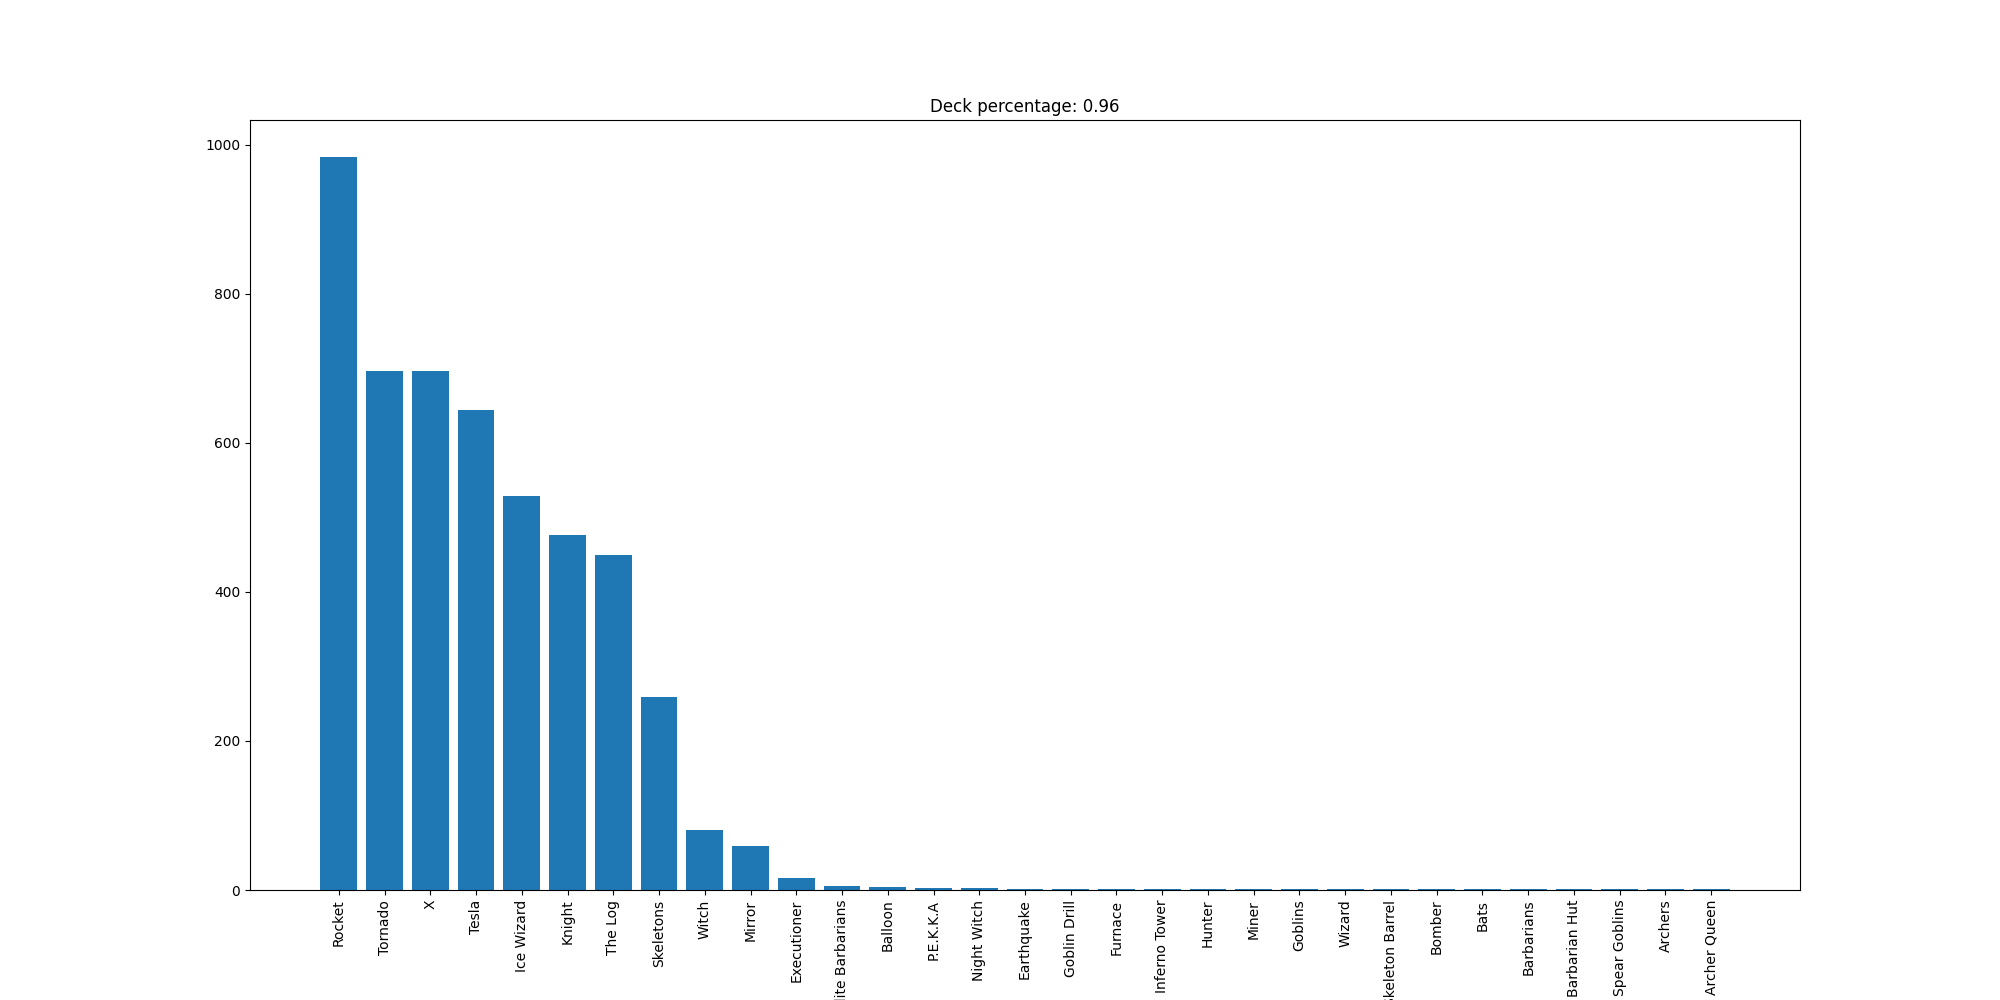

The file beside this chart, header and first rows:
Rocket, 984
Tornado, 696
X, 696
Tesla, 644
Ice Wizard, 529
Knight, 477
The Log, 449
Skeletons, 259
Witch, 81
Mirror, 59
Executioner, 16
Elite Barbarians, 6
Balloon, 4
P.E.K.K.A, 3
Night Witch, 3
Earthquake, 2
Goblin Drill, 2
Furnace, 2
Inferno Tower, 2
Hunter, 2
Miner, 2
Goblins, 1
Wizard, 1
Skeleton Barrel, 1
Bomber, 1
Bats, 1
Barbarians, 1
Barbarian Hut, 1
Spear Goblins, 1
Archers, 1
Archer Queen, 1
